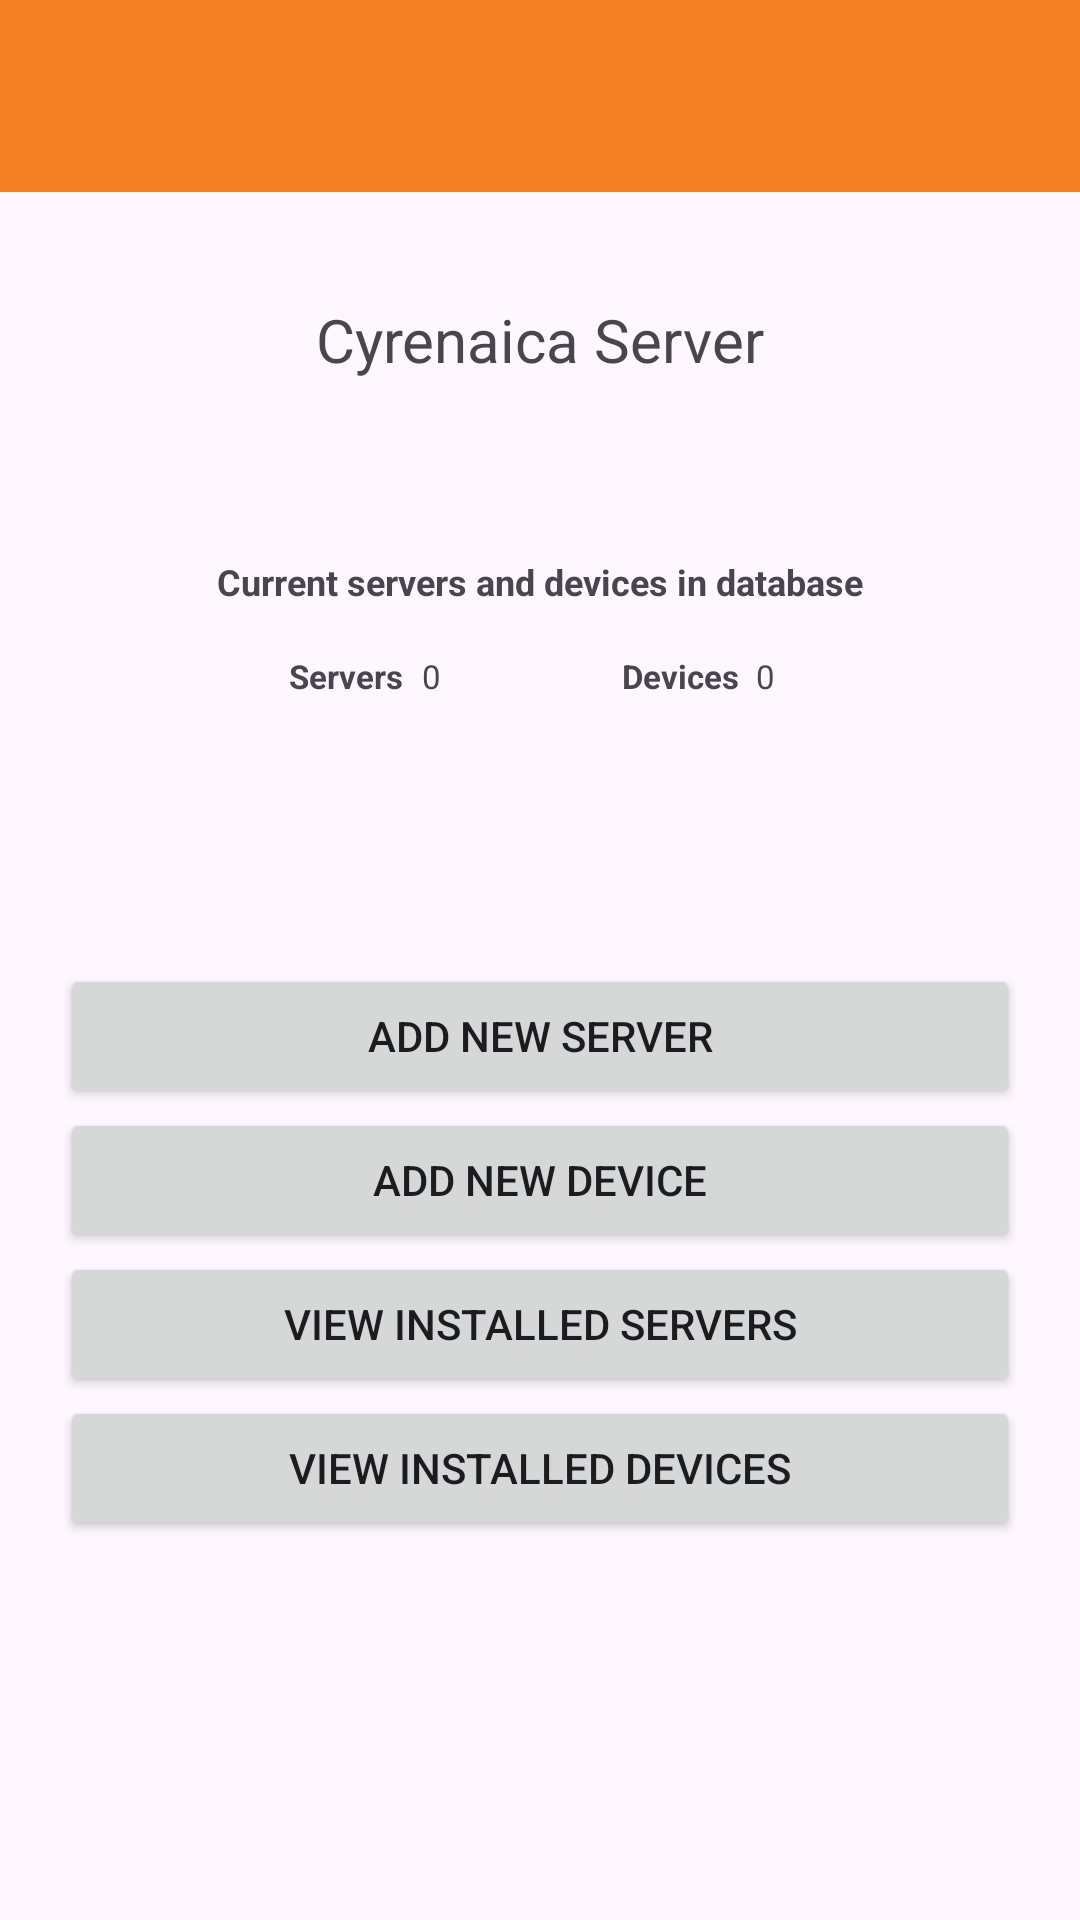

Layout XML and referenced resources for this Android screen:
<!-- AndroidManifest.xml: application theme Theme.CyrenaicaServer -->
<!-- res/layout/activity_main.xml -->
<?xml version="1.0" encoding="utf-8"?>
<androidx.constraintlayout.widget.ConstraintLayout xmlns:android="http://schemas.android.com/apk/res/android"
    xmlns:app="http://schemas.android.com/apk/res-auto"
    xmlns:tools="http://schemas.android.com/tools"
    android:id="@+id/main"
    android:layout_width="match_parent"
    android:layout_height="wrap_content"
    tools:context=".MainActivity">

    <androidx.appcompat.widget.Toolbar
        android:id="@+id/toolbar"
        android:layout_width="match_parent"
        android:layout_height="wrap_content"
        android:background="@color/orange"
        android:theme="@style/ThemeOverlay.AppCompat.ActionBar"
        app:layout_constraintEnd_toEndOf="parent"
        app:layout_constraintStart_toStartOf="parent"
        app:layout_constraintTop_toTopOf="parent"
        app:popupTheme="@style/ThemeOverlay.AppCompat.Light" />

    <FrameLayout
        android:id="@+id/id_upper_msg_frame"
        android:layout_width="match_parent"
        android:layout_height="wrap_content"
        android:layout_marginBottom="24dp"
        app:layout_constraintBottom_toTopOf="@+id/id_servers_and_devices_info_frame"
        app:layout_constraintEnd_toEndOf="parent"
        app:layout_constraintStart_toStartOf="parent"
        app:layout_constraintTop_toBottomOf="@+id/toolbar">

        <LinearLayout
            android:layout_width="match_parent"
            android:layout_height="match_parent"
            android:orientation="vertical">

            <TextView
                android:id="@+id/id_setup_message"
                android:layout_width="match_parent"
                android:layout_height="wrap_content" />

            <TextView
                android:id="@+id/id_main_upper_message_text"
                android:layout_width="wrap_content"
                android:layout_height="wrap_content"
                android:layout_gravity="center"
                android:layout_marginTop="10dp"
                android:layout_marginBottom="20dp"
                android:text="@string/app_name_small"
                android:textSize="20sp" />
        </LinearLayout>

    </FrameLayout>

    <FrameLayout
        android:id="@+id/id_servers_and_devices_info_frame"
        android:layout_width="wrap_content"
        android:layout_height="wrap_content"
        android:layout_marginBottom="24dp"
        app:layout_constraintBottom_toTopOf="@+id/id_control_button_layout"
        app:layout_constraintEnd_toEndOf="parent"
        app:layout_constraintStart_toStartOf="parent"
        app:layout_constraintTop_toBottomOf="@+id/id_upper_msg_frame">


        <androidx.constraintlayout.widget.ConstraintLayout
            android:layout_width="match_parent"
            android:layout_height="match_parent">

            <TextView
                android:id="@+id/id_servers_and_devices_info_label"
                android:layout_width="match_parent"
                android:layout_height="wrap_content"
                android:layout_marginStart="8dp"
                android:layout_marginTop="8dp"
                android:layout_marginEnd="8dp"
                android:layout_marginBottom="16dp"
                android:text="@string/main_view_server_and_devices_info_label"
                android:textSize="12sp"
                android:textStyle="bold"
                app:layout_constraintBottom_toTopOf="@+id/id_servers_label"
                app:layout_constraintEnd_toEndOf="parent"
                app:layout_constraintStart_toStartOf="parent"
                app:layout_constraintTop_toTopOf="parent" />

            <TextView
                android:id="@+id/id_servers_label"
                android:layout_width="wrap_content"
                android:layout_height="wrap_content"
                android:layout_marginStart="32dp"
                android:layout_marginTop="16dp"
                android:layout_marginEnd="6dp"
                android:text="@string/word_servers_first_cap_small"
                android:textSize="11sp"
                android:textStyle="bold"
                app:layout_constraintEnd_toStartOf="@+id/id_server_count"
                app:layout_constraintStart_toStartOf="parent"
                app:layout_constraintTop_toBottomOf="@+id/id_servers_and_devices_info_label" />

            <TextView
                android:id="@+id/id_server_count"
                android:layout_width="wrap_content"
                android:layout_height="wrap_content"
                android:layout_marginStart="6dp"
                android:layout_marginTop="16dp"
                android:layout_marginBottom="8dp"
                android:text="@string/number_0"
                android:textSize="11sp"
                app:layout_constraintBottom_toBottomOf="parent"
                app:layout_constraintStart_toEndOf="@+id/id_servers_label"
                app:layout_constraintTop_toBottomOf="@+id/id_servers_and_devices_info_label" />

            <TextView
                android:id="@+id/id_devices_label"
                android:layout_width="wrap_content"
                android:layout_height="wrap_content"
                android:layout_marginStart="55dp"
                android:layout_marginTop="16dp"
                android:layout_marginBottom="8dp"
                android:text="@string/word_devices_first_cap_small"
                android:textSize="11sp"
                android:textStyle="bold"
                app:layout_constraintBottom_toBottomOf="parent"
                app:layout_constraintEnd_toStartOf="@+id/id_devices_count"
                app:layout_constraintStart_toEndOf="@+id/id_server_count"
                app:layout_constraintTop_toBottomOf="@+id/id_servers_and_devices_info_label" />

            <TextView
                android:id="@+id/id_devices_count"
                android:layout_width="wrap_content"
                android:layout_height="wrap_content"
                android:layout_marginTop="16dp"
                android:layout_marginEnd="32dp"
                android:layout_marginBottom="8dp"
                android:text="@string/number_0"
                android:textSize="11sp"
                app:layout_constraintBottom_toBottomOf="parent"
                app:layout_constraintEnd_toEndOf="parent"
                app:layout_constraintStart_toEndOf="@+id/id_devices_label"
                app:layout_constraintTop_toBottomOf="@+id/id_servers_and_devices_info_label" />
        </androidx.constraintlayout.widget.ConstraintLayout>
    </FrameLayout>

    <LinearLayout
        android:id="@+id/id_control_button_layout"
        android:layout_width="match_parent"
        android:layout_height="wrap_content"
        android:layout_marginTop="30dp"
        android:layout_marginBottom="32dp"
        android:orientation="vertical"
        android:padding="20dp"
        app:layout_constraintBottom_toTopOf="@+id/id_bottom_msg_frame"
        app:layout_constraintEnd_toEndOf="parent"
        app:layout_constraintStart_toStartOf="parent"
        app:layout_constraintTop_toBottomOf="@+id/id_servers_and_devices_info_frame">

        <Button
            android:id="@+id/id_add_new_server"
            android:layout_width="match_parent"
            android:layout_height="wrap_content"
            android:text="@string/main_add_new_server_button_label" />

        <Button
            android:id="@+id/id_add_new_device"
            android:layout_width="match_parent"
            android:layout_height="wrap_content"
            android:text="@string/main_add_new_device_button_label" />

        <Button
            android:id="@+id/id_view_installed_servers"
            android:layout_width="match_parent"
            android:layout_height="wrap_content"
            android:text="@string/main_view_installed_servers_button_label" />

        <Button
            android:id="@+id/id_view_installed_devices"
            android:layout_width="match_parent"
            android:layout_height="wrap_content"
            android:text="@string/main_view_installed_devices_button_label" />

    </LinearLayout>

    <FrameLayout
        android:id="@+id/id_bottom_msg_frame"
        android:layout_width="match_parent"
        android:layout_height="wrap_content"
        android:layout_marginTop="32dp"
        app:layout_constraintBottom_toBottomOf="parent"
        app:layout_constraintEnd_toEndOf="parent"
        app:layout_constraintStart_toStartOf="parent"
        app:layout_constraintTop_toBottomOf="@+id/id_control_button_layout">

        <TextView
            android:id="@+id/id_main_bottom_message_text"
            android:layout_width="match_parent"
            android:layout_height="wrap_content"
            android:layout_marginStart="10dp"
            android:layout_marginEnd="10dp"
            android:gravity="center"
            android:padding="5dp"
            android:textAlignment="center" />
    </FrameLayout>

</androidx.constraintlayout.widget.ConstraintLayout>
<!-- resources referenced by this layout -->
<resources>
  <color name="orange">#F48225</color>
  <string name="app_name_small">Cyrenaica Server</string>
  <string name="main_add_new_device_button_label">Add new device</string>
  <string name="main_add_new_server_button_label">Add new server</string>
  <string name="main_view_installed_devices_button_label">View installed devices</string>
  <string name="main_view_installed_servers_button_label">View installed servers</string>
  <string name="main_view_server_and_devices_info_label">Current servers and devices in database</string>
  <string name="number_0">0</string>
  <string name="word_devices_first_cap_small">Devices</string>
  <string name="word_servers_first_cap_small">Servers</string>
  <style name="Theme.CyrenaicaServer" parent="Base.Theme.CyrenaicaServer" />
  <style name="Base.Theme.CyrenaicaServer" parent="Theme.Material3.DayNight.NoActionBar">
          
          
      </style>
</resources>
